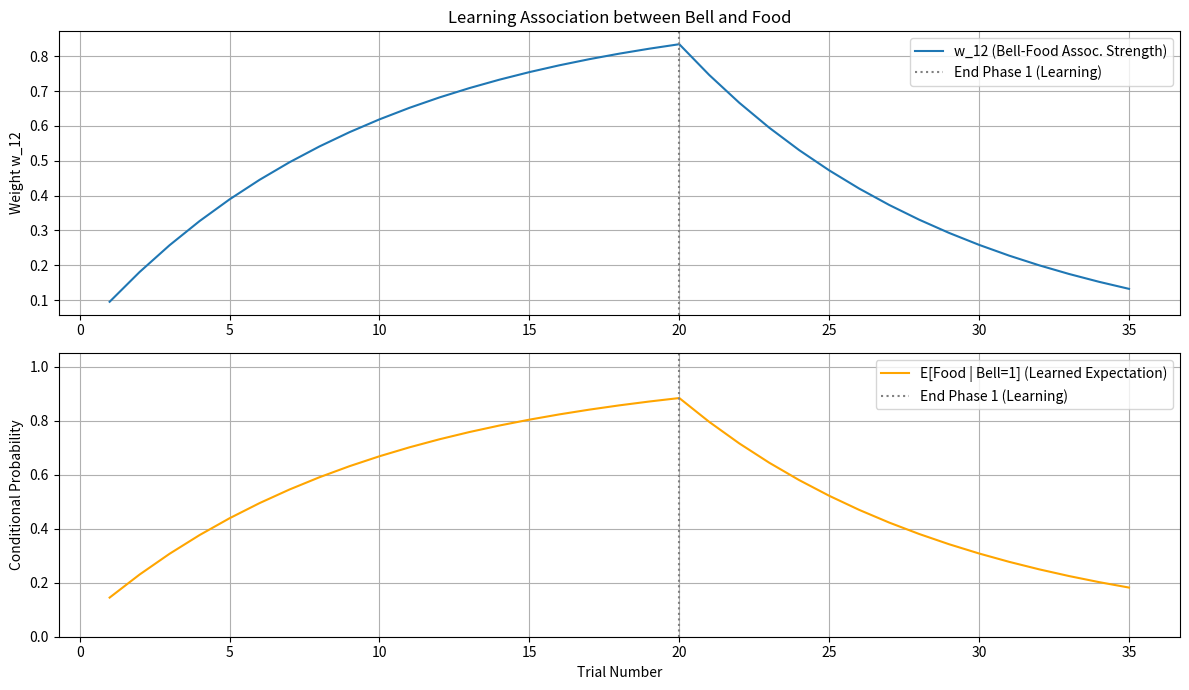

Source code (Python):
import random
import matplotlib.pyplot as plt

class HypercubeLearner2D:
    def __init__(self, dim1_name="Bell", dim2_name="Food", learning_rate=0.1,
                 p_dim1_prior=0.5, p_dim2_prior=0.1):
        """
        Initializes the 2D hypercube learner.
        Args:
            dim1_name (str): Name of the first dimension (e.g., "Bell").
            dim2_name (str): Name of the second dimension (e.g., "Food").
            learning_rate (float): η, how much to adjust weights per trial.
            p_dim1_prior (float): Agent's general prior expectation of dim1's positive pole being active.
            p_dim2_prior (float): Agent's general prior expectation of dim2's positive pole being active (baseline).
        """
        self.dim1_name = dim1_name
        self.dim2_name = dim2_name
        self.w_12 = 0.0  # Weight representing association between dim1 and dim2.
                         # w_12 > 0: dim1 predicts dim2
                         # w_12 < 0: dim1 predicts NOT dim2
        self.eta = learning_rate
        self.p_dim1_prior = p_dim1_prior
        self.p_dim2_prior = p_dim2_prior
        self.history = []

    def _clip_probability(self, value):
        return max(0.0, min(1.0, value))

    def get_dim2_expectation(self, dim1_actual_state):
        """
        Calculates the expected probability of dim2's positive pole being active,
        given the actual state of dim1 and the current learned association w_12.
        Args:
            dim1_actual_state (int): 0 or 1, the observed state of dimension 1.
        Returns:
            float: Expected probability of dim2's positive pole.
        """
        # This represents P(Dim2_active | Dim1_state, w_12)
        # If dim1_actual_state is 1, the learned association w_12 fully contributes.
        # If dim1_actual_state is 0, w_12's direct contribution (as modeled here) is nullified.
        # This models a simple scenario where dim1 is a cue for dim2.
        raw_expectation = self.p_dim2_prior + (self.w_12 * dim1_actual_state)
        return self._clip_probability(raw_expectation)

    def update(self, x1_actual, x2_actual):
        """
        Update the association weight w_12 based on an observation (a node in the 2D hypercube).
        Args:
            x1_actual (int): Observed state of dimension 1 (0 or 1).
            x2_actual (int): Observed state of dimension 2 (0 or 1).
        """
        # 1. Surprise for dimension 1
        # (Observed state of dim1 - Prior expectation of dim1)
        surprise_dim1 = x1_actual - self.p_dim1_prior

        # 2. Expected state of dimension 2, given the observed state of dimension 1
        # This uses the current learned association w_12.
        p_dim2_expected_this_trial = self.get_dim2_expectation(x1_actual)

        # 3. Surprise for dimension 2
        # (Observed state of dim2 - Expected state of dim2 in this trial)
        surprise_dim2 = x2_actual - p_dim2_expected_this_trial

        # 4. Update the weight w_12
        # The product captures correlated deviation.
        delta_w_12 = self.eta * surprise_dim1 * surprise_dim2
        self.w_12 += delta_w_12

        # Store history
        self.history.append({
            'trial': len(self.history) + 1,
            'x1': x1_actual,
            'x2': x2_actual,
            'p_dim1_prior': self.p_dim1_prior,
            'p_dim2_expected': p_dim2_expected_this_trial,
            'surprise_dim1': surprise_dim1,
            'surprise_dim2': surprise_dim2,
            'delta_w_12': delta_w_12,
            'w_12': self.w_12,
            f'E[{self.dim2_name}|{self.dim1_name}=1]': self.get_dim2_expectation(1), # Current prediction if dim1 is active
            f'E[{self.dim2_name}|{self.dim1_name}=0]': self.get_dim2_expectation(0)  # Current prediction if dim1 is inactive
        })

    def print_trial_info(self, trial_data):
        print(f"Trial {trial_data['trial']}: {self.dim1_name}={trial_data['x1']}, {self.dim2_name}={trial_data['x2']}. "
              f"w_12={trial_data['w_12']:.3f}. "
              f"E[{self.dim2_name}|{self.dim1_name}=1]={trial_data[f'E[{self.dim2_name}|{self.dim1_name}=1]']:.3f}")

# --- Simulation ---
learner = HypercubeLearner2D(dim1_name="Bell", dim2_name="Food",
                             learning_rate=0.2,
                             p_dim1_prior=0.5,  # Bell rings 50% of the time in general (prior)
                             p_dim2_prior=0.05) # Food appears 5% of the time without any cue (baseline)

print("--- Phase 1: Learning Association (Bell -> Food) ---")
# Node: (Bell=1, Food=1)
num_trials_phase1 = 20
for i in range(num_trials_phase1):
    learner.update(x1_actual=1, x2_actual=1) # Bell rings, Food is present
    learner.print_trial_info(learner.history[-1])

print(f"\nLearned w_12 after Phase 1: {learner.w_12:.4f}")
print(f"Current expectation of Food if Bell rings: {learner.get_dim2_expectation(1):.4f}")
print(f"Current expectation of Food if NO Bell rings: {learner.get_dim2_expectation(0):.4f}")


print("\n--- Phase 2: Extinction (Bell -> No Food) ---")
# Node: (Bell=1, Food=0)
num_trials_phase2 = 15
for i in range(num_trials_phase2):
    learner.update(x1_actual=1, x2_actual=0) # Bell rings, Food is ABSENT
    learner.print_trial_info(learner.history[-1])

print(f"\nLearned w_12 after Phase 2: {learner.w_12:.4f}")
print(f"Current expectation of Food if Bell rings: {learner.get_dim2_expectation(1):.4f}")


print("\n--- Phase 3: Learning Negative Correlation (Bell -> No Food from scratch) ---")
# Reset learner for a different scenario
learner_neg = HypercubeLearner2D(dim1_name="Bell", dim2_name="Food", learning_rate=0.2,
                                  p_dim1_prior=0.5, p_dim2_prior=0.5) # Higher food baseline for clearer neg corr.
num_trials_phase3 = 20
for i in range(num_trials_phase3):
    learner_neg.update(x1_actual=1, x2_actual=0) # Bell rings, Food is ABSENT
    learner_neg.print_trial_info(learner_neg.history[-1])

print(f"\nLearned w_12 after Phase 3: {learner_neg.w_12:.4f}")
print(f"Current expectation of Food if Bell rings: {learner_neg.get_dim2_expectation(1):.4f}")


print("\n--- Phase 4: No Correlation (Food appears randomly regardless of Bell) ---")
learner_no_corr = HypercubeLearner2D(dim1_name="Bell", dim2_name="Food", learning_rate=0.1,
                                     p_dim1_prior=0.5, p_dim2_prior=0.5)
num_trials_phase4 = 50
for i in range(num_trials_phase4):
    bell_rings = random.choice([0, 1])
    food_present = random.choice([0, 1]) # Food is completely random
    learner_no_corr.update(x1_actual=bell_rings, x2_actual=food_present)
    if (i + 1) % 10 == 0: # Print every 10 trials
        learner_no_corr.print_trial_info(learner_no_corr.history[-1])

print(f"\nLearned w_12 after Phase 4 (random): {learner_no_corr.w_12:.4f}")
print(f"Current expectation of Food if Bell rings: {learner_no_corr.get_dim2_expectation(1):.4f}")
print(f"Current expectation of Food if NO Bell rings: {learner_no_corr.get_dim2_expectation(0):.4f} (should be close to p_dim2_prior)")


# Plotting for the first learner (Phases 1 & 2)
history_to_plot = learner.history
trials = [h['trial'] for h in history_to_plot]
w_12_values = [h['w_12'] for h in history_to_plot]
e_dim2_if_dim1_active = [h[f'E[{learner.dim2_name}|{learner.dim1_name}=1]'] for h in history_to_plot]

plt.figure(figsize=(12, 7))
plt.subplot(2,1,1)
plt.plot(trials, w_12_values, label=f'w_12 ({learner.dim1_name}-{learner.dim2_name} Assoc. Strength)')
plt.axvline(num_trials_phase1, color='gray', linestyle=':', label='End Phase 1 (Learning)')
plt.title(f"Learning Association between {learner.dim1_name} and {learner.dim2_name}")
plt.ylabel("Weight w_12")
plt.legend()
plt.grid(True)

plt.subplot(2,1,2)
plt.plot(trials, e_dim2_if_dim1_active, label=f'E[{learner.dim2_name} | {learner.dim1_name}=1] (Learned Expectation)', color='orange')
plt.axvline(num_trials_phase1, color='gray', linestyle=':', label='End Phase 1 (Learning)')
plt.xlabel("Trial Number")
plt.ylabel("Conditional Probability")
plt.ylim(0, 1.05)
plt.legend()
plt.grid(True)

plt.tight_layout()
plt.show()